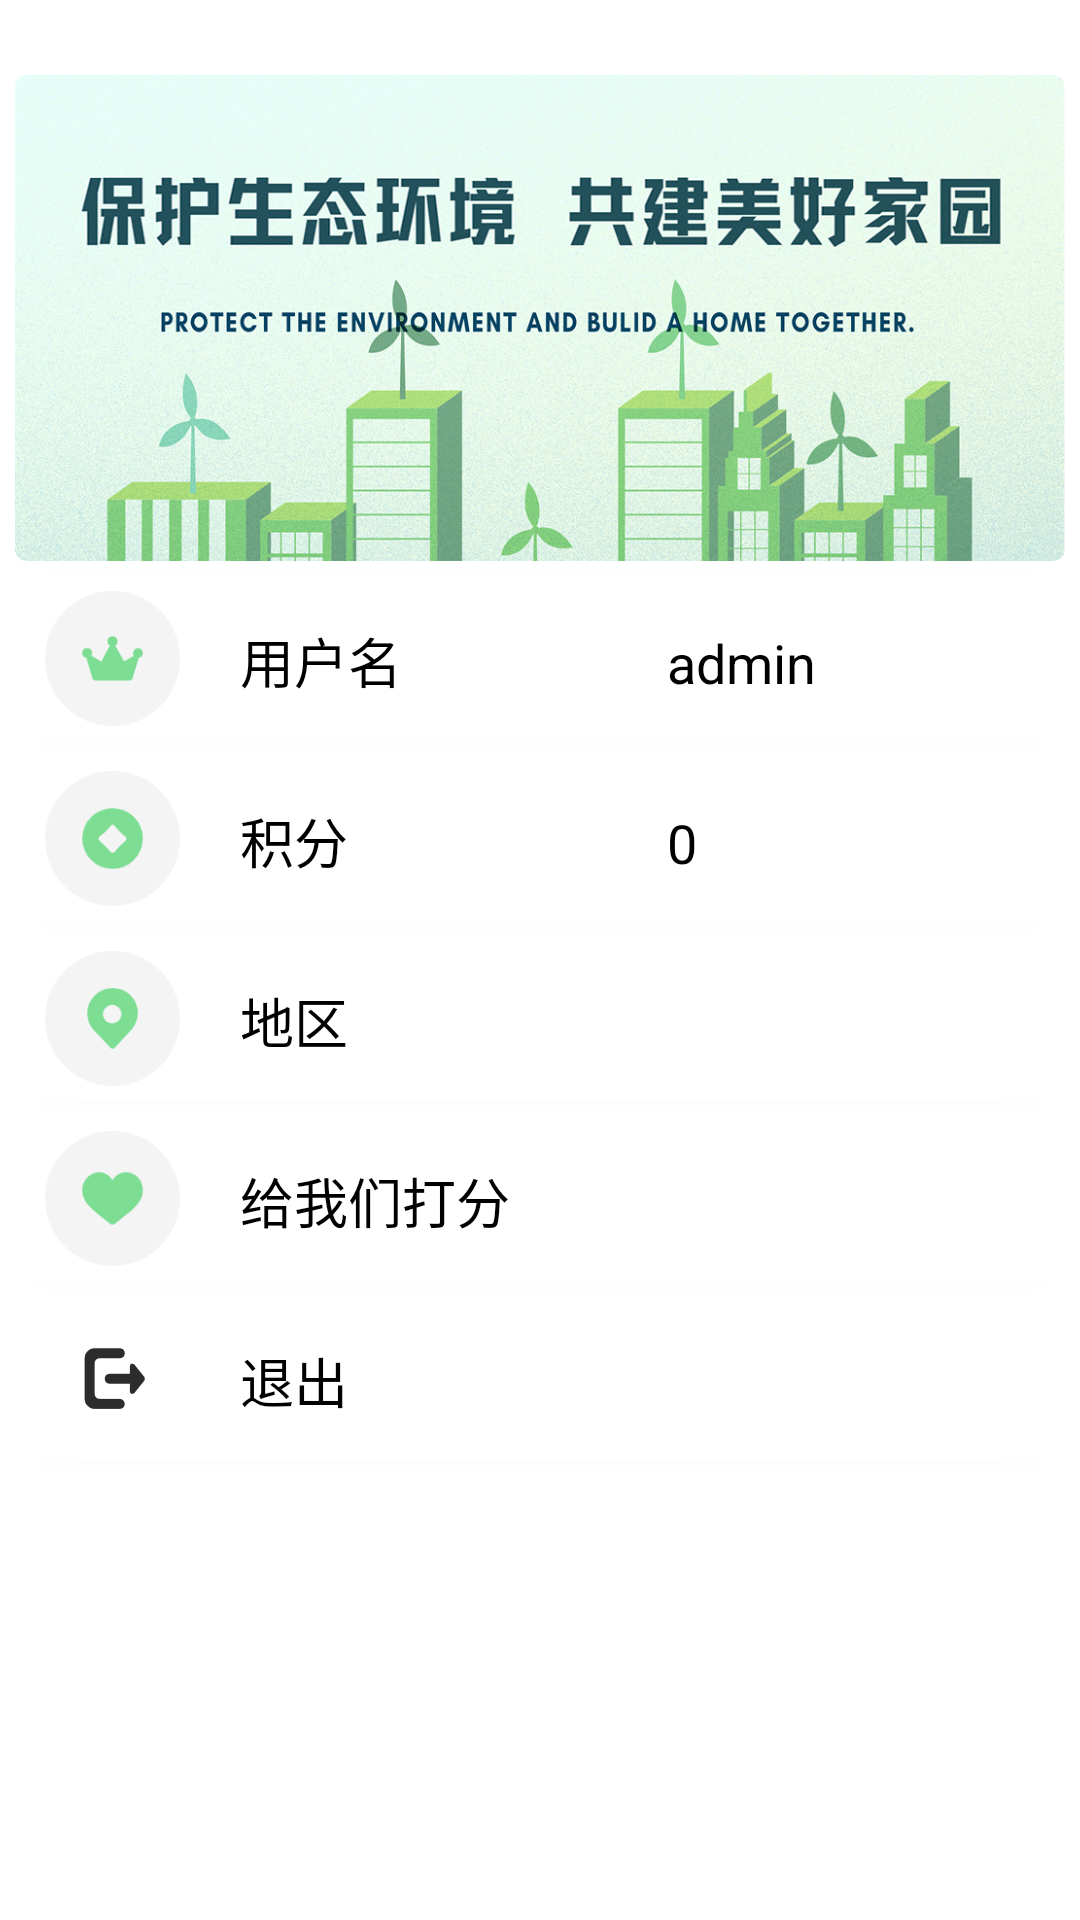

This screen was rendered from an Android layout file. Write that file and the resources it references.
<!-- AndroidManifest.xml: application theme Theme.WhichBin -->
<!-- res/layout/fragment_setting.xml -->
<?xml version="1.0" encoding="utf-8"?>
<androidx.constraintlayout.widget.ConstraintLayout xmlns:tools="http://schemas.android.com/tools"
    android:background="@color/white" android:layout_width="fill_parent" android:layout_height="fill_parent"
  xmlns:android="http://schemas.android.com/apk/res/android" xmlns:app="http://schemas.android.com/apk/res-auto">
    <androidx.cardview.widget.CardView android:id="@+id/cardView5" android:layout_width="fill_parent" android:layout_height="0.0dip" android:layout_marginTop="25.0dip" android:layout_marginStart="5.0dip" android:layout_marginEnd="5.0dip" android:elevation="10.0dip" app:cardCornerRadius="4.0dip" app:layout_constraintDimensionRatio="54:25" app:layout_constraintEnd_toEndOf="parent" app:layout_constraintStart_toStartOf="parent" app:layout_constraintTop_toTopOf="parent">
        <ImageView android:layout_width="fill_parent" android:layout_height="fill_parent" android:src="@drawable/setting_back" />
    </androidx.cardview.widget.CardView>
    <androidx.cardview.widget.CardView android:id="@+id/cardView6" android:layout_width="fill_parent" android:layout_height="wrap_content" android:layout_margin="5.0dip" android:elevation="10.0dip" app:cardCornerRadius="4.0dip" app:layout_constraintTop_toBottomOf="@+id/cardView5"
        tools:ignore="MissingConstraints">
        <LinearLayout android:orientation="horizontal" android:layout_width="fill_parent" android:layout_height="55.0dip">
            <ImageView android:padding="5.0dip" android:layout_width="55.0dip" android:layout_height="fill_parent" android:layout_marginLeft="5.0dip" android:src="@drawable/icon_user" />
            <TextView android:textSize="18.0sp" android:textColor="@color/black" android:gravity="left" android:padding="15.0dip" android:layout_width="0.0dip" android:layout_height="55.0dip" android:text="用户名" android:layout_weight="1.0" />
            <TextView android:textSize="18.0sp" android:textColor="@color/black" android:gravity="left" android:id="@+id/textView" android:padding="15.0dip" android:layout_width="0.0dip" android:layout_height="55.0dip" android:layout_marginRight="5.0dip" android:text="admin" android:layout_weight="1.0" />
        </LinearLayout>
    </androidx.cardview.widget.CardView>
    <androidx.cardview.widget.CardView android:id="@+id/cardView3" android:layout_width="fill_parent" android:layout_height="wrap_content" android:layout_margin="5.0dip" android:elevation="10.0dip" app:cardCornerRadius="4.0dip" app:layout_constraintTop_toBottomOf="@+id/cardView6"
        tools:ignore="MissingConstraints">
        <LinearLayout android:orientation="horizontal" android:id="@+id/creditBtn" android:layout_width="fill_parent" android:layout_height="55.0dip">
            <ImageView android:padding="5.0dip" android:layout_width="55.0dip" android:layout_height="fill_parent" android:layout_marginLeft="5.0dip" android:src="@drawable/icon_score" />
            <TextView android:textSize="18.0sp" android:textColor="@color/black" android:gravity="left" android:padding="15.0dip" android:layout_width="0.0dip" android:layout_height="55.0dip" android:text="积分" android:layout_weight="1.0" />
            <TextView android:textSize="18.0sp" android:textColor="@color/black" android:gravity="left" android:id="@+id/setting_credit" android:padding="15.0dip" android:layout_width="0.0dip" android:layout_height="55.0dip" android:layout_marginRight="5.0dip" android:text="0" android:layout_weight="1.0" />
        </LinearLayout>
    </androidx.cardview.widget.CardView>
    <androidx.cardview.widget.CardView android:id="@+id/cardView" android:layout_width="fill_parent" android:layout_height="wrap_content" android:layout_margin="5.0dip" android:elevation="10.0dip" app:cardCornerRadius="4.0dip" app:layout_constraintTop_toBottomOf="@+id/cardView3"
        tools:ignore="MissingConstraints">
        <LinearLayout android:orientation="horizontal" android:id="@+id/placeBtn" android:layout_width="fill_parent" android:layout_height="55.0dip">
            <ImageView android:padding="5.0dip" android:layout_width="55.0dip" android:layout_height="fill_parent" android:layout_marginLeft="5.0dip" android:src="@drawable/icon_place" />
            <TextView android:textSize="18.0sp" android:textColor="@color/black" android:gravity="left" android:padding="15.0dip" android:layout_width="0.0dip" android:layout_height="55.0dip" android:text="地区" android:layout_weight="1.0" />
            <TextView android:textSize="18.0sp" android:textColor="@color/black" android:gravity="left" android:id="@+id/currentplace" android:padding="15.0dip" android:layout_width="0.0dip" android:layout_height="55.0dip" android:layout_marginRight="5.0dip" android:layout_weight="1.0" />
        </LinearLayout>
    </androidx.cardview.widget.CardView>
    <androidx.cardview.widget.CardView android:id="@+id/cardView2" android:layout_width="fill_parent" android:layout_height="wrap_content" android:layout_margin="5.0dip" android:elevation="10.0dip" app:cardCornerRadius="4.0dip" app:layout_constraintTop_toBottomOf="@+id/cardView" tools:ignore="MissingConstraints">
        <LinearLayout android:orientation="horizontal" android:id="@+id/setting_mark" android:layout_width="fill_parent" android:layout_height="55.0dip">
            <ImageView android:padding="5.0dip" android:layout_width="55.0dip" android:layout_height="fill_parent" android:layout_marginLeft="5.0dip" android:src="@drawable/icon_mark" />
            <TextView android:textSize="18.0sp" android:textColor="@color/black" android:gravity="left" android:padding="15.0dip" android:layout_width="0.0dip" android:layout_height="55.0dip" android:text="给我们打分" android:layout_weight="1.0" />
        </LinearLayout>
    </androidx.cardview.widget.CardView>
    <androidx.cardview.widget.CardView android:id="@+id/cardView4" android:layout_width="fill_parent" android:layout_height="wrap_content" android:layout_margin="5.0dip" android:elevation="10.0dip" app:cardCornerRadius="4.0dip" app:layout_constraintTop_toBottomOf="@+id/cardView2"
        tools:ignore="MissingConstraints">
        <LinearLayout android:orientation="horizontal" android:id="@+id/setting_exit" android:layout_width="fill_parent" android:layout_height="55.0dip">
            <ImageView android:padding="15.0dip" android:layout_width="55.0dip" android:layout_height="fill_parent" android:layout_marginLeft="5.0dip" android:src="@drawable/icon_exit" />
            <TextView android:textSize="18.0sp" android:textColor="@color/black" android:gravity="left" android:padding="15.0dip" android:layout_width="0.0dip" android:layout_height="55.0dip" android:text="退出" android:layout_weight="1.0" />
        </LinearLayout>
    </androidx.cardview.widget.CardView>
</androidx.constraintlayout.widget.ConstraintLayout>
<!-- resources referenced by this layout -->
<resources>
  <color name="black">#FF000000</color>
  <color name="white">#FFFFFFFF</color>
  <!-- drawable icon_exit: png bitmap (drawable-v24, 2870 bytes) -->
  <!-- drawable icon_mark: png bitmap (drawable-v24, 4483 bytes) -->
  <!-- drawable icon_place: png bitmap (drawable-v24, 4850 bytes) -->
  <!-- drawable icon_score: png bitmap (drawable-v24, 4734 bytes) -->
  <!-- drawable icon_user: png bitmap (drawable-v24, 4663 bytes) -->
  <!-- drawable setting_back: png bitmap (drawable-v24, 967272 bytes) -->
  <style name="Theme.WhichBin" parent="Theme.MaterialComponents.DayNight.DarkActionBar">
          
          <item name="colorPrimary">@color/greenmiddle</item>
          <item name="colorPrimaryVariant">@color/greendark</item>
          <item name="colorOnPrimary">@color/white</item>
          
          <item name="colorSecondary">@color/teal_200</item>
          <item name="colorSecondaryVariant">@color/teal_700</item>
          <item name="colorOnSecondary">@color/black</item>
          
  
          <item name="android:windowTranslucentStatus">false</item>
          <item name="android:windowTranslucentNavigation">true</item>
          <item name="android:statusBarColor" tools:targetApi="lollipop">#00FFFFFF</item>
          <item name="android:windowLightStatusBar" tools:targetApi="m">true</item>
  
          
      </style>
  <color name="greenmiddle">#ff279753</color>
  <color name="greendark">#ff196616</color>
  <color name="teal_200">#FF03DAC5</color>
  <color name="teal_700">#FF018786</color>
</resources>
